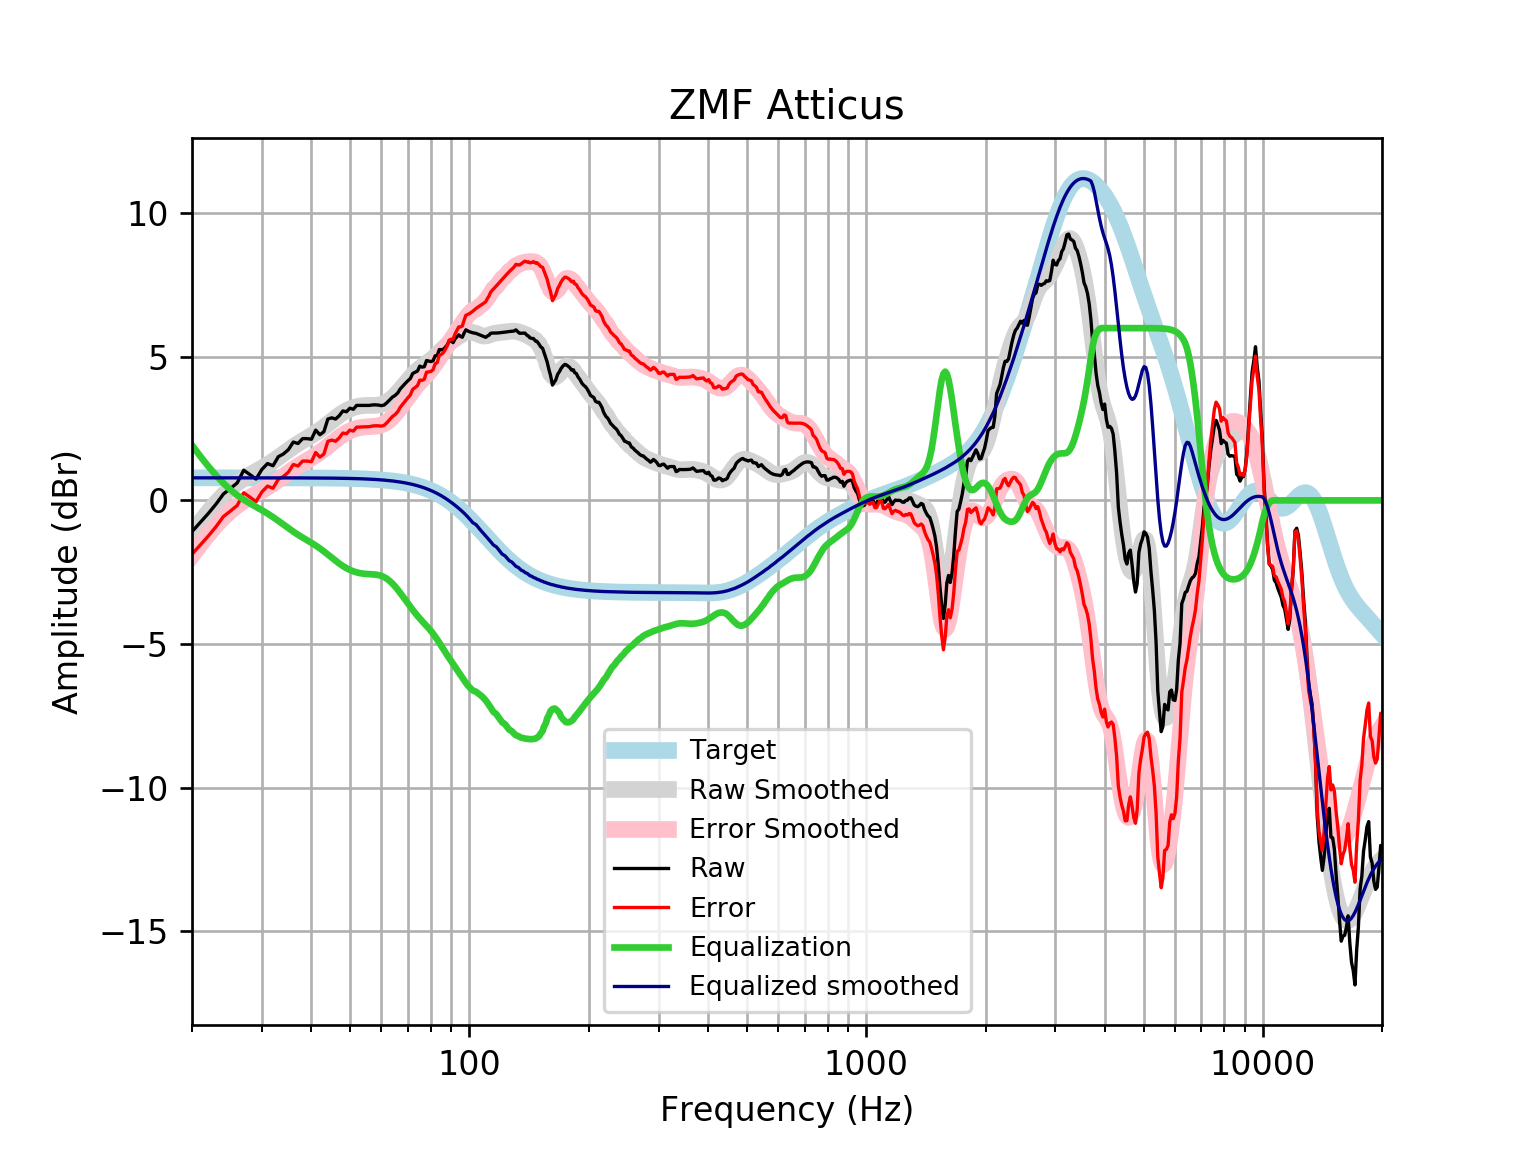

The table this chart was drawn from, first rows:
frequency, raw, error, smoothed, error_smoothed, equalization, equalized_raw, equalized_smoothed, target
20, -1.089, -1.874, -1.135, -1.921, 1.921, 0.8324, 0.7859, 0.7859
21, -0.7603, -1.546, -0.7458, -1.532, 1.532, 0.7713, 0.7859, 0.7859
22, -0.4502, -1.236, -0.3956, -1.181, 1.181, 0.7313, 0.7859, 0.7858
23, -0.1259, -0.9117, -0.08458, -0.8704, 0.8704, 0.7445, 0.7858, 0.7858
24, 0.2224, -0.5633, 0.1873, -0.5985, 0.5985, 0.8209, 0.7858, 0.7858
25, 0.4153, -0.3704, 0.4147, -0.371, 0.371, 0.7863, 0.7857, 0.7857
26, 0.6081, -0.1775, 0.6036, -0.1821, 0.1821, 0.7902, 0.7857, 0.7857
27, 1.052, 0.2661, 0.7597, -0.02591, 0.02591, 1.078, 0.7856, 0.7856
28, 0.8974, 0.1119, 0.8918, 0.1063, -0.1063, 0.791, 0.7855, 0.7855
29, 0.7431, -0.04224, 1.011, 0.2253, -0.2253, 0.5178, 0.7854, 0.7854
30, 1.078, 0.2924, 1.125, 0.34, -0.34, 0.7375, 0.7852, 0.7852
31, 1.283, 0.498, 1.243, 0.4576, -0.4576, 0.8255, 0.785, 0.785
32, 1.206, 0.4216, 1.366, 0.5812, -0.5812, 0.6252, 0.7848, 0.7848
33, 1.52, 0.7352, 1.495, 0.7102, -0.7102, 0.8096, 0.7846, 0.7846
34, 1.617, 0.833, 1.625, 0.8409, -0.8409, 0.7764, 0.7843, 0.7843
35, 1.769, 0.9849, 1.752, 0.9681, -0.9681, 0.8006, 0.7839, 0.7839
36, 2.032, 1.248, 1.871, 1.087, -1.087, 0.9445, 0.7835, 0.7835
37, 1.981, 1.198, 1.979, 1.196, -1.196, 0.7842, 0.783, 0.783
38, 2.151, 1.368, 2.078, 1.295, -1.295, 0.8555, 0.7824, 0.7824
39, 2.151, 1.369, 2.17, 1.388, -1.388, 0.763, 0.7818, 0.7818
40, 2.129, 1.348, 2.259, 1.478, -1.478, 0.6506, 0.781, 0.781
41, 2.447, 1.667, 2.352, 1.572, -1.572, 0.8751, 0.7801, 0.7801
42, 2.286, 1.507, 2.45, 1.671, -1.671, 0.615, 0.7791, 0.7791
43, 2.393, 1.615, 2.554, 1.776, -1.776, 0.6167, 0.778, 0.7779
44, 2.834, 2.057, 2.662, 1.886, -1.886, 0.948, 0.7766, 0.7766
45, 2.875, 2.1, 2.77, 1.995, -1.995, 0.8799, 0.7752, 0.7751
46, 2.833, 2.059, 2.875, 2.101, -2.101, 0.7319, 0.7735, 0.7734
47, 2.949, 2.177, 2.97, 2.199, -2.199, 0.7501, 0.7715, 0.7715
48, 3.115, 2.346, 3.054, 2.285, -2.285, 0.83, 0.7694, 0.7694
49, 3.086, 2.319, 3.126, 2.359, -2.359, 0.7272, 0.767, 0.767
50, 3.211, 2.447, 3.184, 2.42, -2.42, 0.7914, 0.7643, 0.7642
51, 3.173, 2.412, 3.23, 2.469, -2.469, 0.7042, 0.7612, 0.7612
52, 3.308, 2.55, 3.264, 2.506, -2.506, 0.8021, 0.7579, 0.7578
53, 3.308, 2.554, 3.287, 2.533, -2.533, 0.7753, 0.7541, 0.7541
54, 3.308, 2.558, 3.3, 2.55, -2.55, 0.7575, 0.7499, 0.7499
55, 3.308, 2.563, 3.306, 2.561, -2.561, 0.7468, 0.7453, 0.7453
56, 3.308, 2.568, 3.308, 2.568, -2.568, 0.7403, 0.7402, 0.7401
57, 3.324, 2.59, 3.308, 2.573, -2.573, 0.7509, 0.7345, 0.7345
58, 3.327, 2.599, 3.311, 2.583, -2.583, 0.7445, 0.7283, 0.7283
59, 3.319, 2.597, 3.321, 2.6, -2.6, 0.7189, 0.7215, 0.7215
60, 3.299, 2.585, 3.342, 2.628, -2.628, 0.671, 0.714, 0.714
61, 3.32, 2.614, 3.378, 2.672, -2.672, 0.6485, 0.7058, 0.7058
62, 3.404, 2.707, 3.428, 2.731, -2.731, 0.6733, 0.6969, 0.6969
63, 3.501, 2.814, 3.493, 2.806, -2.806, 0.6945, 0.6871, 0.6871
64, 3.597, 2.921, 3.572, 2.896, -2.896, 0.7013, 0.6765, 0.6765
65, 3.655, 2.99, 3.663, 2.998, -2.998, 0.6576, 0.665, 0.665
66, 3.742, 3.089, 3.761, 3.108, -3.108, 0.6336, 0.6525, 0.6525
67, 3.886, 3.247, 3.864, 3.225, -3.225, 0.6612, 0.639, 0.639
68, 3.983, 3.358, 3.97, 3.345, -3.345, 0.6375, 0.6244, 0.6244
69, 4.079, 3.47, 4.075, 3.466, -3.466, 0.613, 0.6087, 0.6087
70, 4.166, 3.574, 4.178, 3.586, -3.586, 0.5797, 0.5918, 0.5918
71, 4.243, 3.669, 4.276, 3.702, -3.702, 0.5404, 0.5736, 0.5736
72, 4.422, 3.867, 4.368, 3.814, -3.814, 0.6076, 0.5541, 0.5541
73, 4.463, 3.929, 4.453, 3.92, -3.92, 0.5428, 0.5333, 0.5333
74, 4.503, 3.992, 4.53, 4.019, -4.019, 0.484, 0.511, 0.511
75, 4.676, 4.188, 4.6, 4.113, -4.113, 0.5629, 0.4873, 0.4873
76, 4.641, 4.179, 4.663, 4.201, -4.201, 0.4402, 0.462, 0.4621
77, 4.654, 4.219, 4.721, 4.286, -4.286, 0.3686, 0.4352, 0.4353
78, 4.87, 4.463, 4.776, 4.369, -4.369, 0.5005, 0.4068, 0.4068
79, 4.851, 4.474, 4.831, 4.455, -4.455, 0.3963, 0.3767, 0.3768
... 553 more rows
